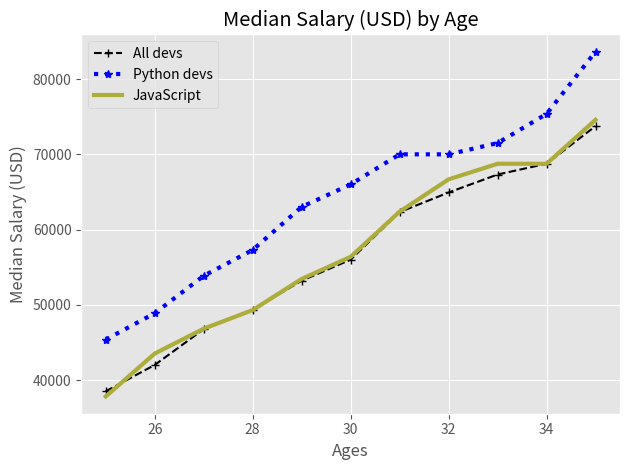

Write the Python code that produced this figure.
from matplotlib import pyplot as plt

# print(plt.style.available)
plt.style.use('ggplot')
# plt.xkcd() #xkcd comics

ages_x = [25, 26, 27, 28, 29, 30, 31, 32, 33, 34, 35]

dev_y = [38496, 42000, 46752, 49320, 53200,
         56000, 62316, 64928, 67317, 68748, 73752]

py_dev_y = [45372, 48876, 53850, 57287, 63016,
            65998, 70003, 70000, 71496, 75370, 83640]

js_dev_y = [37810, 43515, 46823, 49293, 53437,
            56373, 62375, 66674, 68745, 68746, 74583]

plt.plot(ages_x, dev_y, 'k+--', label = 'All devs') #Format String [Color][Marker][Line]
plt.plot(ages_x, py_dev_y, color = 'b', marker = '*', linestyle = ':', label = 'Python devs', linewidth = 3) #color = '#444444' --> Hex value (rgb*2)
plt.plot(ages_x, js_dev_y, color = '#adad3b', label = 'JavaScript', linewidth = 3)

plt.title('Median Salary (USD) by Age')
plt.xlabel('Ages')
plt.ylabel('Median Salary (USD)')

# plt.legend(['All devs', 'Python devs'])
plt.legend()

plt.grid(True)

plt.tight_layout() #Better Padding

plt.savefig('1_Introduction.png')

plt.show()